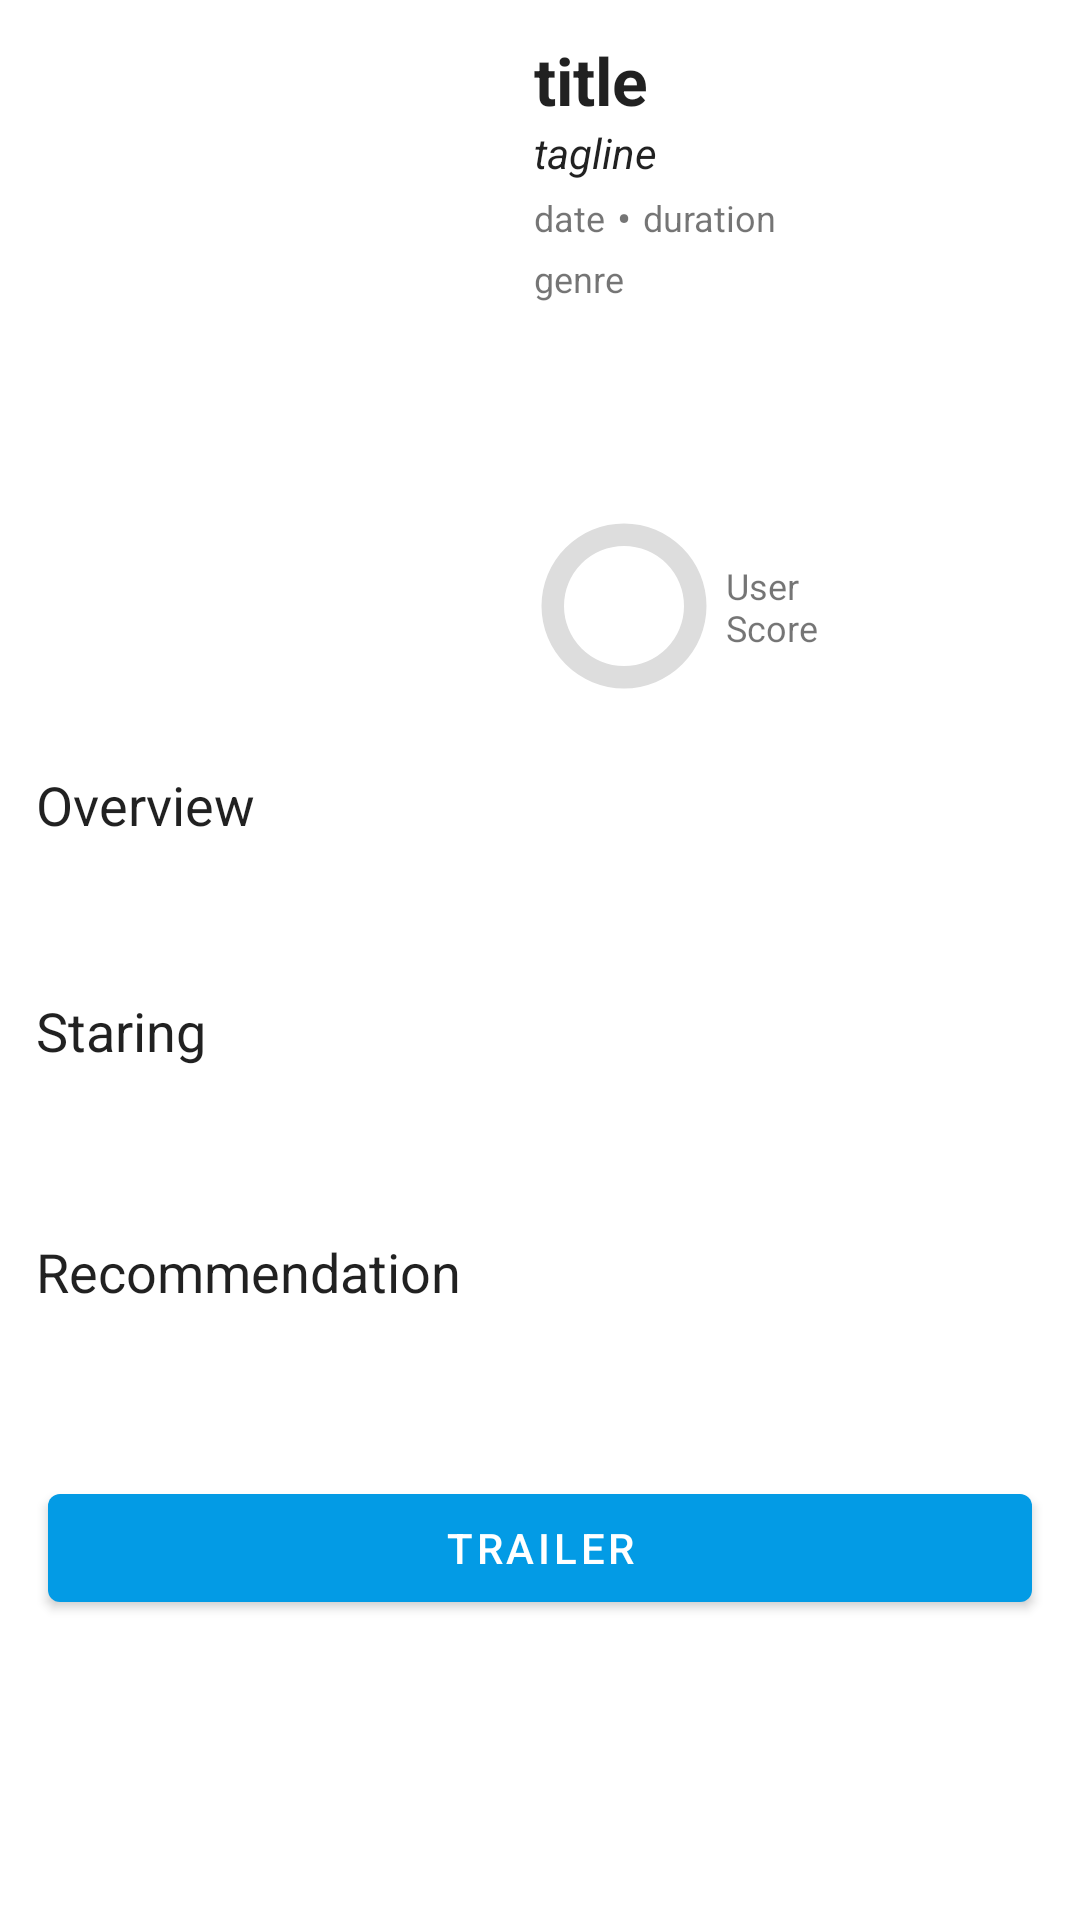

Reconstruct the res/layout file that produces this screen, plus the resources it refers to.
<!-- AndroidManifest.xml: application theme ThemeCinemaJetpack -->
<!-- res/layout/detail_cinema_fragment_layout.xml -->
<?xml version="1.0" encoding="utf-8"?>
<ScrollView xmlns:android="http://schemas.android.com/apk/res/android"
    xmlns:app="http://schemas.android.com/apk/res-auto"
    xmlns:tools="http://schemas.android.com/tools"
    android:id="@+id/detail_scroll_view"
    android:layout_width="match_parent"
    android:layout_height="match_parent">

    <androidx.coordinatorlayout.widget.CoordinatorLayout
        android:layout_width="match_parent"
        android:layout_height="wrap_content"
        android:background="?android:colorBackground">

        <include
            android:id="@+id/constraint_detail_error"
            android:layout_width="match_parent"
            android:layout_height="wrap_content"
            layout="@layout/network_error_layout"/>

        <androidx.constraintlayout.widget.ConstraintLayout
            android:id="@+id/constraint_detail"
            android:layout_width="match_parent"
            android:layout_height="match_parent">

            <ImageView
                android:id="@+id/detail_content_image"
                android:layout_width="150dp"
                android:layout_height="220dp"
                android:layout_marginStart="12dp"
                android:layout_marginTop="12dp"
                app:layout_constraintStart_toStartOf="parent"
                app:layout_constraintTop_toTopOf="parent" />

            <TextView
                android:id="@+id/tv_detail_content_title"
                android:layout_width="0dp"
                android:layout_height="wrap_content"
                android:layout_marginStart="16dp"
                android:layout_marginEnd="12dp"
                android:maxLines="3"
                android:text="@string/title"
                android:textColor="?android:textColorPrimary"
                android:textSize="22sp"
                android:textStyle="bold"
                app:layout_constraintEnd_toEndOf="parent"
                app:layout_constraintStart_toEndOf="@+id/detail_content_image"
                app:layout_constraintTop_toTopOf="@+id/detail_content_image" />

            <TextView
                android:id="@+id/tv_detail_content_tagline"
                android:layout_width="0dp"
                android:layout_height="wrap_content"
                android:maxLines="3"
                android:text="@string/tagline"
                android:textColor="?android:textColorPrimary"
                android:textSize="14sp"
                android:textStyle="italic"
                app:layout_constraintEnd_toEndOf="@id/tv_detail_content_title"
                app:layout_constraintStart_toStartOf="@+id/tv_detail_content_title"
                app:layout_constraintTop_toBottomOf="@+id/tv_detail_content_title" />

            <TextView
                android:id="@+id/tv_detail_content_released_date"
                android:layout_width="0dp"
                android:layout_height="wrap_content"
                android:layout_marginTop="4dp"
                android:text="@string/date"
                android:textSize="12sp"
                app:layout_constraintStart_toStartOf="@+id/tv_detail_content_tagline"
                app:layout_constraintTop_toBottomOf="@+id/tv_detail_content_tagline" />

            <TextView
                android:id="@+id/bullets_1_detail_content"
                android:layout_width="wrap_content"
                android:layout_height="wrap_content"
                android:layout_marginStart="4dp"
                android:text="@string/u2022"
                app:layout_constraintBottom_toBottomOf="@+id/tv_detail_content_released_date"
                app:layout_constraintStart_toEndOf="@+id/tv_detail_content_released_date"
                app:layout_constraintTop_toTopOf="@+id/tv_detail_content_released_date" />

            <TextView
                android:id="@+id/tv_detail_content_duration"
                android:layout_width="wrap_content"
                android:layout_height="wrap_content"
                android:layout_marginStart="4dp"
                android:text="@string/duration"
                android:textSize="12sp"
                app:layout_constraintBottom_toBottomOf="@+id/tv_detail_content_released_date"
                app:layout_constraintStart_toEndOf="@+id/bullets_1_detail_content"
                app:layout_constraintTop_toTopOf="@+id/tv_detail_content_released_date" />

            <ProgressBar
                android:id="@+id/progress_bar_detail_content_user_score"
                style="@style/CircularDeterminateProgressBar"
                android:layout_width="60dp"
                android:layout_height="60dp"
                android:layout_marginStart="16dp"
                app:layout_constraintBottom_toBottomOf="@+id/detail_content_image"
                app:layout_constraintStart_toEndOf="@+id/detail_content_image" />

            <TextView
                android:id="@+id/tv_detail_content_user_score"
                android:layout_width="wrap_content"
                android:layout_height="wrap_content"
                android:textStyle="bold"
                app:layout_constraintBottom_toBottomOf="@+id/progress_bar_detail_content_user_score"
                app:layout_constraintEnd_toEndOf="@+id/progress_bar_detail_content_user_score"
                app:layout_constraintStart_toStartOf="@+id/progress_bar_detail_content_user_score"
                app:layout_constraintTop_toTopOf="@+id/progress_bar_detail_content_user_score" />

            <TextView
                android:id="@+id/tv_detail_content_genre"
                android:layout_width="0dp"
                android:layout_height="wrap_content"
                android:layout_marginTop="4dp"
                android:layout_marginEnd="16dp"
                android:ellipsize="end"
                android:maxLines="1"
                android:text="@string/genre"
                android:textSize="12sp"
                app:layout_constraintEnd_toEndOf="parent"
                app:layout_constraintStart_toStartOf="@+id/tv_detail_content_released_date"
                app:layout_constraintTop_toBottomOf="@+id/tv_detail_content_released_date" />

            <TextView
                android:layout_width="wrap_content"
                android:layout_height="wrap_content"
                android:layout_marginStart="4dp"
                android:text="@string/user_score"
                android:textSize="12sp"
                app:layout_constraintBottom_toBottomOf="@+id/progress_bar_detail_content_user_score"
                app:layout_constraintStart_toEndOf="@+id/progress_bar_detail_content_user_score"
                app:layout_constraintTop_toTopOf="@+id/progress_bar_detail_content_user_score" />

            <androidx.appcompat.widget.AppCompatImageButton
                android:id="@+id/ib_detail_content_share"
                android:layout_width="wrap_content"
                android:layout_height="wrap_content"
                android:layout_marginEnd="16dp"
                android:layout_marginBottom="16dp"
                android:background="@android:color/transparent"
                android:src="@drawable/ic_baseline_share_24"
                app:layout_constraintBottom_toBottomOf="@+id/detail_content_image"
                app:layout_constraintEnd_toEndOf="parent" />

            <TextView
                android:id="@+id/tv_detail_content_title_overview"
                android:layout_width="wrap_content"
                android:layout_height="wrap_content"
                android:layout_marginTop="24dp"
                android:text="@string/overview"
                android:textColor="?android:textColorPrimary"
                android:textSize="18sp"
                app:layout_constraintStart_toStartOf="@+id/detail_content_image"
                app:layout_constraintTop_toBottomOf="@+id/detail_content_image" />

            <TextView
                android:id="@+id/tv_detail_content_overview"
                android:layout_width="match_parent"
                android:layout_height="wrap_content"
                android:layout_marginStart="16dp"
                android:layout_marginTop="8dp"
                android:layout_marginEnd="16dp"
                android:textSize="14sp"
                app:layout_constraintStart_toStartOf="@+id/tv_detail_content_title_overview"
                app:layout_constraintTop_toBottomOf="@+id/tv_detail_content_title_overview" />

            <TextView
                android:id="@+id/tv_detail_content_staring_title"
                android:layout_width="match_parent"
                android:layout_height="wrap_content"
                android:layout_marginStart="12dp"
                android:layout_marginTop="24dp"
                android:text="@string/staring"
                android:textColor="?android:textColorPrimary"
                android:textSize="18sp"
                app:layout_constraintStart_toStartOf="@+id/tv_detail_content_overview"
                app:layout_constraintTop_toBottomOf="@+id/tv_detail_content_overview" />

            <androidx.recyclerview.widget.RecyclerView
                android:id="@+id/rv_detail_content_staring"
                android:layout_width="wrap_content"
                android:layout_height="wrap_content"
                android:padding="16dp"
                app:layout_constraintStart_toStartOf="parent"
                app:layout_constraintTop_toBottomOf="@+id/tv_detail_content_staring_title"
                tools:listitem="@layout/item_cinema_staring_layout" />

            <TextView
                android:id="@+id/tv_detail_content_recommendation_title"
                android:layout_width="match_parent"
                android:layout_height="wrap_content"
                android:layout_marginStart="12dp"
                android:layout_marginTop="24dp"
                android:text="@string/recommendation"
                android:textColor="?android:textColorPrimary"
                android:textSize="18sp"
                app:layout_constraintStart_toStartOf="@+id/tv_detail_content_overview"
                app:layout_constraintTop_toBottomOf="@+id/rv_detail_content_staring" />

            <androidx.recyclerview.widget.RecyclerView
                android:id="@+id/rv_detail_content_recommendation"
                android:layout_width="wrap_content"
                android:layout_height="wrap_content"
                android:padding="16dp"
                app:layout_constraintStart_toStartOf="parent"
                app:layout_constraintTop_toBottomOf="@+id/tv_detail_content_recommendation_title"
                tools:listitem="@layout/item_cinema_recommendation" />

            <com.google.android.material.button.MaterialButton
                android:id="@+id/btn_detail_content_trailer"
                android:layout_width="match_parent"
                android:layout_height="wrap_content"
                android:layout_marginStart="16dp"
                android:layout_marginTop="24dp"
                android:layout_marginEnd="16dp"
                android:layout_marginBottom="16dp"
                android:text="@string/trailer"
                app:layout_constraintBottom_toBottomOf="parent"
                app:layout_constraintEnd_toEndOf="parent"
                app:layout_constraintStart_toStartOf="parent"
                app:layout_constraintTop_toBottomOf="@+id/rv_detail_content_recommendation" />

        </androidx.constraintlayout.widget.ConstraintLayout>

    </androidx.coordinatorlayout.widget.CoordinatorLayout>

</ScrollView>
<!-- res/layout/network_error_layout.xml (included above) -->
<?xml version="1.0" encoding="utf-8"?>
<androidx.constraintlayout.widget.ConstraintLayout xmlns:android="http://schemas.android.com/apk/res/android"
    android:id="@+id/constraint_network_error"
    android:layout_width="match_parent"
    android:layout_height="match_parent"
    android:visibility="gone"
    xmlns:app="http://schemas.android.com/apk/res-auto">

    <androidx.constraintlayout.widget.Guideline
        android:id="@+id/guideline_network_error"
        android:layout_width="wrap_content"
        android:layout_height="0dp"
        android:orientation="horizontal"
        app:layout_constraintGuide_percent="0.15"
        app:layout_constraintTop_toTopOf="parent" />

    <androidx.appcompat.widget.AppCompatImageView
        android:id="@+id/iv_network_error"
        android:layout_width="350dp"
        android:layout_height="350dp"
        android:padding="30dp"
        android:src="@drawable/ic_undraw_donut_love_kau1"
        app:layout_constraintTop_toBottomOf="@+id/guideline_network_error"
        app:layout_constraintStart_toStartOf="parent"
        app:layout_constraintEnd_toEndOf="parent"/>

    <TextView
        android:id="@+id/tv_network_error_title"
        android:layout_width="match_parent"
        android:layout_height="wrap_content"
        android:text="@string/no_internet_access"
        android:gravity="center"
        android:textSize="24sp"
        android:textColor="?attr/colorOnSecondary"
        app:layout_constraintTop_toBottomOf="@+id/iv_network_error"/>

    <TextView
        android:id="@+id/tv_network_error_try_again"
        android:layout_width="match_parent"
        android:layout_height="wrap_content"
        android:text="@string/please_try_again"
        android:gravity="center"
        app:layout_constraintTop_toBottomOf="@+id/tv_network_error_title"/>

    <com.google.android.material.button.MaterialButton
        android:id="@+id/btn_network_error_try_again"
        android:layout_width="match_parent"
        android:layout_height="wrap_content"
        android:text="@string/try_again"
        android:layout_marginStart="24dp"
        android:layout_marginTop="24dp"
        android:layout_marginEnd="24dp"
        app:layout_constraintStart_toStartOf="parent"
        app:layout_constraintEnd_toEndOf="parent"
        app:layout_constraintTop_toBottomOf="@+id/tv_network_error_try_again"/>

</androidx.constraintlayout.widget.ConstraintLayout>
<!-- res/layout/item_cinema_staring_layout.xml (included above) -->
<?xml version="1.0" encoding="utf-8"?>
<androidx.cardview.widget.CardView xmlns:android="http://schemas.android.com/apk/res/android"
    xmlns:app="http://schemas.android.com/apk/res-auto"
    xmlns:tools="http://schemas.android.com/tools"
    android:id="@+id/cv_item_staring"
    android:layout_width="100dp"
    android:layout_height="180dp"
    android:layout_marginEnd="4dp"
    android:layout_marginStart="4dp"
    app:cardCornerRadius="4dp"
    app:cardElevation="6dp"
    app:cardMaxElevation="4dp">

    <androidx.constraintlayout.widget.ConstraintLayout
        android:id="@+id/item_container"
        android:layout_width="match_parent"
        android:layout_height="match_parent">

        <ImageView
            android:id="@+id/img_poster"
            android:layout_width="100dp"
            android:layout_height="150dp"
            android:src="@drawable/ic_baseline_loading"
            app:layout_constraintStart_toStartOf="parent"
            app:layout_constraintTop_toTopOf="parent"
            tools:ignore="ContentDescription" />

        <TextView
            android:id="@+id/tv_item_cinema_staring"
            android:layout_width="match_parent"
            android:layout_height="wrap_content"
            android:text="@string/staring"
            android:textColor="?android:textColorPrimary"
            android:textStyle="bold"
            android:gravity="center"
            android:ellipsize="end"
            android:maxLines="1"
            app:layout_constraintBottom_toBottomOf="parent"/>

    </androidx.constraintlayout.widget.ConstraintLayout>
</androidx.cardview.widget.CardView>
<!-- res/layout/item_cinema_recommendation.xml (included above) -->
<?xml version="1.0" encoding="utf-8"?>
<androidx.cardview.widget.CardView xmlns:android="http://schemas.android.com/apk/res/android"
    xmlns:app="http://schemas.android.com/apk/res-auto"
    xmlns:tools="http://schemas.android.com/tools"
    android:id="@+id/cv_item_cinema"
    android:layout_width="230dp"
    android:layout_height="130dp"
    android:orientation="horizontal"
    android:layout_marginEnd="4dp"
    android:layout_marginStart="4dp"
    app:cardCornerRadius="4dp"
    app:cardElevation="6dp"
    app:cardMaxElevation="4dp">

    <androidx.constraintlayout.widget.ConstraintLayout
        android:id="@+id/item_container"
        android:layout_width="match_parent"
        android:layout_height="match_parent">

        <ImageView
            android:id="@+id/img_poster"
            android:layout_width="match_parent"
            android:layout_height="match_parent"
            android:layout_alignParentStart="true"
            android:layout_alignParentTop="true"
            android:src="@drawable/ic_baseline_loading_carousel"
            app:layout_constraintBottom_toBottomOf="parent"
            app:layout_constraintStart_toStartOf="parent"
            app:layout_constraintTop_toTopOf="parent"
            tools:ignore="ContentDescription" />

    </androidx.constraintlayout.widget.ConstraintLayout>
</androidx.cardview.widget.CardView>
<!-- resources referenced by this layout -->
<resources>
  <!-- drawable ic_baseline_loading (drawable) -->
  <?xml version="1.0" encoding="utf-8"?>
  <layer-list xmlns:android="http://schemas.android.com/apk/res/android">
      <item
          android:bottom="-1dp"
          android:drawable="@color/placeholder"
          android:left="1dp"
          android:right="1dp"
          android:top="1dp" />
  
  
      <item
          android:drawable="@drawable/ic_baseline_refresh_24"
          android:bottom="260dp"
          android:left="150dp"
          android:right="150dp"
          android:top="260dp" />
  
  </layer-list>
  <!-- drawable ic_baseline_loading_carousel (drawable) -->
  <?xml version="1.0" encoding="utf-8"?>
  <layer-list xmlns:android="http://schemas.android.com/apk/res/android">
      <item
          android:drawable="@color/placeholder" />
  
      <item
          android:drawable="@drawable/ic_baseline_refresh_24"
          android:bottom="65dp"
          android:left="120dp"
          android:right="120dp"
          android:top="65dp" />
  
  </layer-list>
  <string name="date">date</string>
  <string name="duration">duration</string>
  <string name="genre">genre</string>
  <string name="no_internet_access">No Internet Access</string>
  <string name="overview">Overview</string>
  <string name="please_try_again">Please try again</string>
  <string name="recommendation">Recommendation</string>
  <string name="staring">Staring</string>
  <string name="tagline">tagline</string>
  <string name="title">title</string>
  <string name="trailer">trailer</string>
  <string name="try_again">Try Again</string>
  <string name="u2022">•</string>
  <string name="user_score">User\nScore</string>
  <style name="CircularDeterminateProgressBar">
          <item name="android:indeterminateOnly">false</item>
          <item name="android:progressDrawable">@drawable/progress_bar_circle</item>
      </style>
  <color name="placeholder">#6FB6B6B6</color>
  <!-- drawable ic_baseline_refresh_24 (drawable) -->
  <vector xmlns:android="http://schemas.android.com/apk/res/android"
      android:width="150dp"
      android:height="150dp"
      android:viewportWidth="24"
      android:viewportHeight="24"
      android:tint="?attr/colorControlNormal">
    <path
        android:fillColor="?attr/colorPrimary"
        android:pathData="M17.65,6.35C16.2,4.9 14.21,4 12,4c-4.42,0 -7.99,3.58 -7.99,8s3.57,8 7.99,8c3.73,0 6.84,-2.55 7.73,-6h-2.08c-0.82,2.33 -3.04,4 -5.65,4 -3.31,0 -6,-2.69 -6,-6s2.69,-6 6,-6c1.66,0 3.14,0.69 4.22,1.78L13,11h7V4l-2.35,2.35z"/>
  </vector>
  <color name="blue_normal">#039be5</color>
  <color name="blue_dark">#006db3</color>
  <color name="white">#FFFFFFFF</color>
  <color name="teal_700">#FF018786</color>
  <color name="black">#FF000000</color>
  <color name="gray">#F4F4F4</color>
  <style name="AppBottomSheetDialogTheme" parent="Theme.MaterialComponents.Light.BottomSheetDialog">
          <item name="bottomSheetStyle">@style/AppModalStyle</item>
          <item name="android:statusBarColor">@android:color/transparent</item>
          <item name="colorPrimary">@color/blue_normal</item>
          <item name="colorPrimaryVariant">@color/blue_dark</item>
          <item name="colorOnPrimary">@color/white</item>
          <item name="colorSecondary">@color/blue_normal</item>
          <item name="colorSecondaryVariant">@color/teal_700</item>
          <item name="colorOnSecondary">@color/black</item>
          <item name="colorAccent">@color/gray</item>
      </style>
  <style name="AppModalStyle" parent="Widget.Design.BottomSheet.Modal">
          <item name="android:background">@drawable/rounded_bottom_sheet</item>
      </style>
  <!-- drawable rounded_bottom_sheet (drawable-v24) -->
  <?xml version="1.0" encoding="utf-8"?>
  <shape xmlns:android="http://schemas.android.com/apk/res/android"
      android:shape="rectangle">
      <solid android:color="?android:colorBackground"/>
      <corners android:topLeftRadius="12dp"
          android:topRightRadius="12dp"/>
  
  </shape>
</resources>
